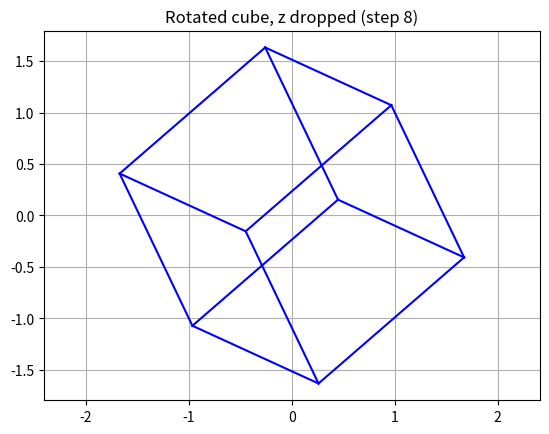
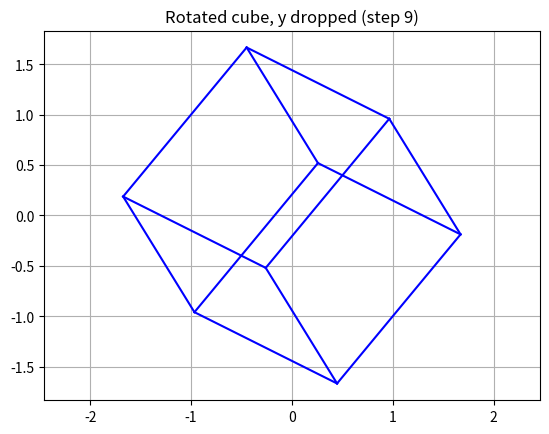

Generate these figures, in order, with matplotlib:
import numpy as np
import matplotlib.pyplot as plt


# Step 1-4: rotation matrix 
def rotation(theta_x, theta_y, theta_z):
    """Return the 3x3 rotation matrix R = Rx @ Ry @ Rz."""
    Rx = np.array([[1, 0, 0],
                   [0, np.cos(theta_x), -np.sin(theta_x)],
                   [0, np.sin(theta_x),  np.cos(theta_x)]])

    Ry = np.array([[ np.cos(theta_y), 0, -np.sin(theta_y)],
                   [ 0,               1,  0],
                   [ np.sin(theta_y), 0,  np.cos(theta_y)]])

    Rz = np.array([[np.cos(theta_z), -np.sin(theta_z), 0],
                   [np.sin(theta_z),  np.cos(theta_z), 0],
                   [0, 0, 1]])

    return Rx @ Ry @ Rz


# Projection matrix (drops one coordinate) 
def projection(drop="z"):
    """Return a 3x3 matrix that flattens points by dropping x, y or z."""
    P = np.eye(3)
    i = {"x": 0, "y": 1, "z": 2}[drop]
    P[i, i] = 0
    return P


# Step 5: cube vertices and adjacency matrix 
Vertices = np.array([[ 1,  1,  1],
                     [-1,  1,  1],
                     [ 1, -1,  1],
                     [ 1,  1, -1],
                     [-1, -1,  1],
                     [-1,  1, -1],
                     [ 1, -1, -1],
                     [-1, -1, -1]])

Edges = np.zeros((8, 8))
for a, b in [(0, 1), (0, 2), (0, 3), (1, 4), (1, 5), (2, 4),
             (2, 6), (3, 5), (3, 6), (4, 7), (5, 7), (6, 7)]:
    Edges[a, b] = 1
Edges = Edges + Edges.T  # make symmetric


# Step 6-7: rotate the vertices 
rotmat = rotation(np.pi / 3, np.pi / 4, np.pi / 6)
VertRot = Vertices @ rotmat.T      # rows are vertices, hence the transpose


# Sanity checks 
# necesary??
print("R is orthogonal:      ", np.allclose(rotmat.T @ rotmat, np.eye(3)))
print("det(R) = 1:           ", np.isclose(np.linalg.det(rotmat), 1))
print("det(P) = 0 (no inverse):", np.isclose(np.linalg.det(projection("z")), 0))


# Step 8-9: draw the projections 
def draw_cube(drop, title):
    """Project VertRot by dropping one coordinate, then draw the edges."""
    P = projection(drop)
    VertProj = VertRot @ P.T
    cols = [c for c in range(3) if c != {"x": 0, "y": 1, "z": 2}[drop]]

    plt.figure()
    plt.axis("equal")
    for j in range(8):
        for k in range(j + 1, 8):        
            if Edges[j, k] == 1:
                plt.plot([VertProj[j, cols[0]], VertProj[k, cols[0]]],
                         [VertProj[j, cols[1]], VertProj[k, cols[1]]], "b-")
    plt.title(title)
    plt.grid()


draw_cube("z", "Rotated cube, z dropped (step 8)")
draw_cube("y", "Rotated cube, y dropped (step 9)")
plt.show()
